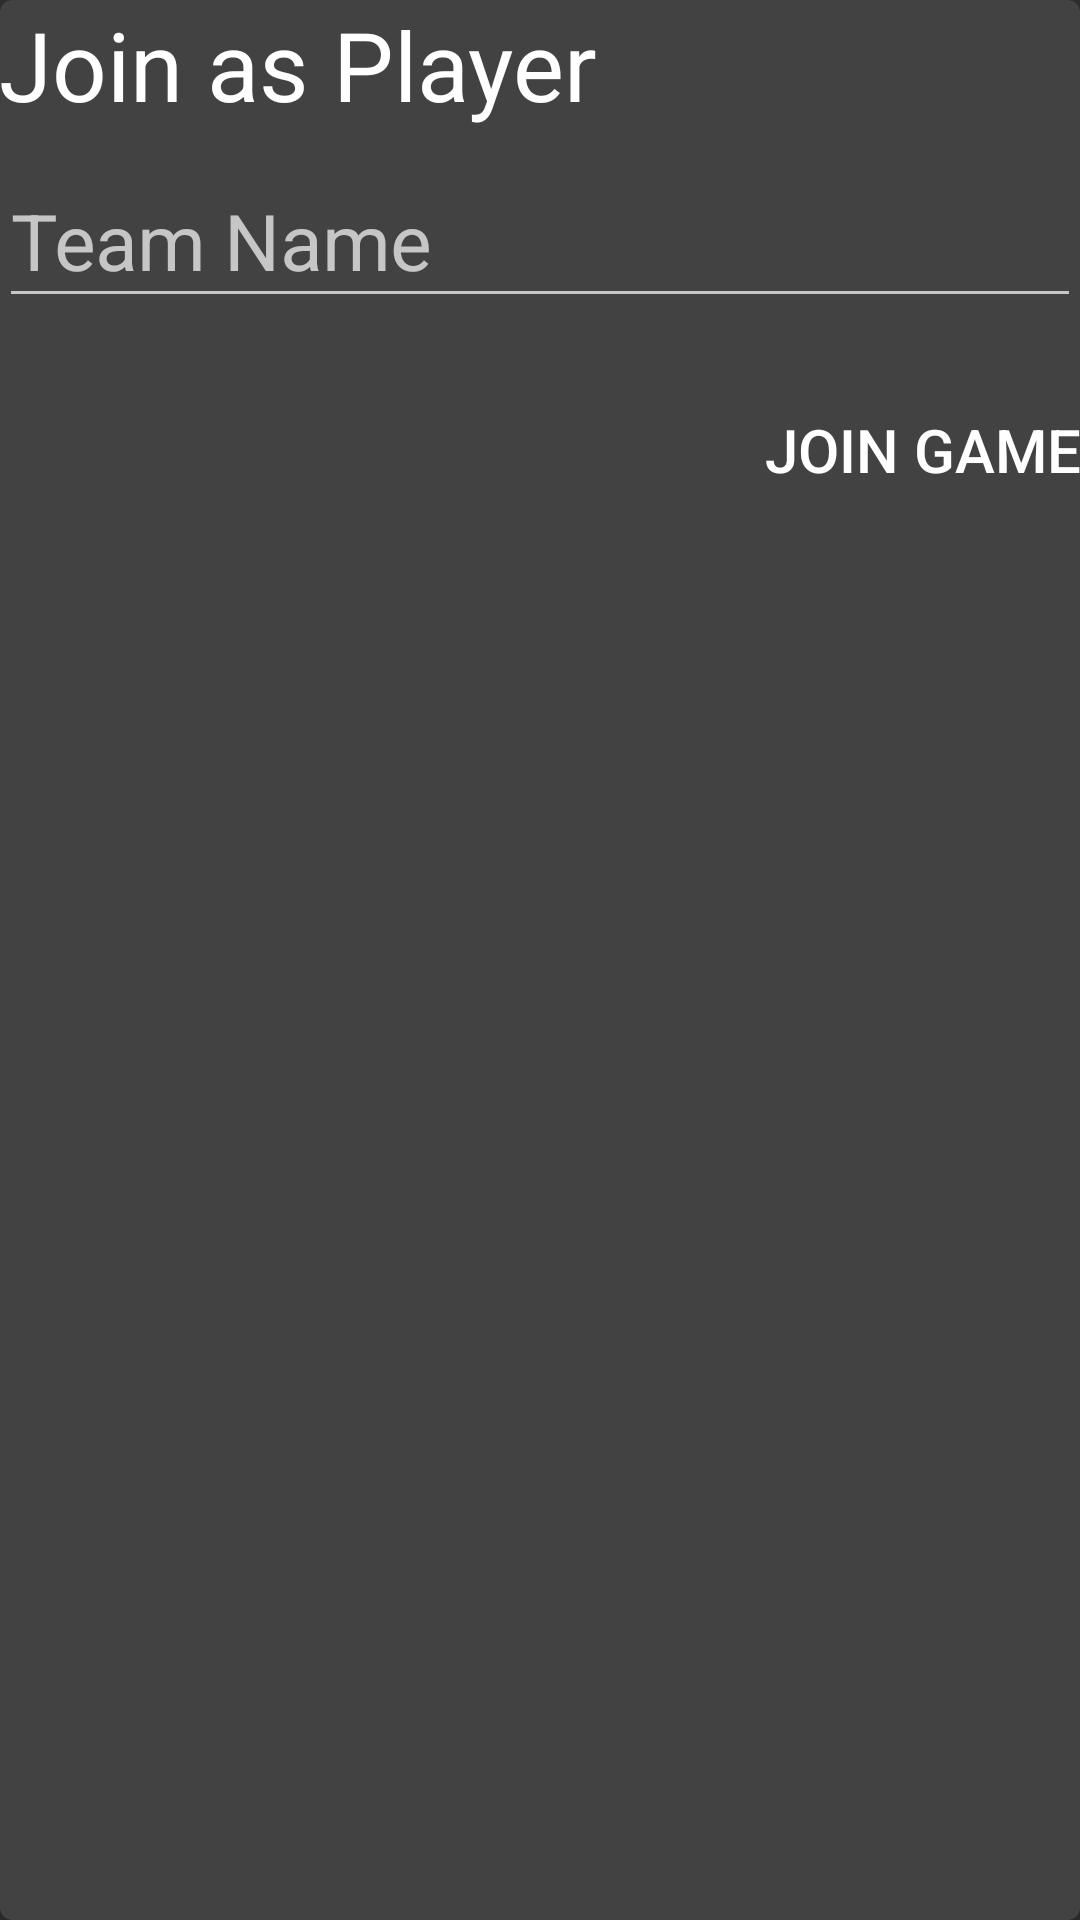

Layout XML and referenced resources for this Android screen:
<!-- AndroidManifest.xml: application theme AppTheme -->
<!-- res/layout/game_join.xml -->
<?xml version="1.0" encoding="utf-8"?>
<android.support.v7.widget.CardView xmlns:android="http://schemas.android.com/apk/res/android"
    xmlns:card_view="http://schemas.android.com/apk/res-auto"
    android:layout_width="match_parent"
    android:layout_height="wrap_content"
    card_view:cardBackgroundColor="@color/floating_background_dark"
    card_view:cardCornerRadius="4dp">

    <LinearLayout
        android:layout_width="match_parent"
        android:layout_height="match_parent"
        android:orientation="vertical"
        android:padding="@dimen/padding_large">

        <TextView
            android:layout_width="wrap_content"
            android:layout_height="wrap_content"
            android:text="@string/join_as_player"
            android:textAppearance="@style/TextAppearance.AppCompat.Large"
            android:textSize="32sp" />

        <android.support.design.widget.TextInputLayout
            android:layout_width="match_parent"
            android:layout_height="wrap_content">

            <EditText
                android:id="@+id/team_name"
                android:layout_width="fill_parent"
                android:layout_height="fill_parent"
                android:hint="@string/team_name"
                android:textAppearance="@style/TextAppearance.AppCompat.Large"
                android:textSize="26sp" />

        </android.support.design.widget.TextInputLayout>

        <Button
            android:id="@+id/button_join"
            android:layout_width="wrap_content"
            android:layout_height="wrap_content"
            android:layout_gravity="end"
            android:layout_marginTop="20dp"
            android:background="?selectableItemBackground"
            android:text="@string/join_game"
            android:textSize="20sp" />

    </LinearLayout>

</android.support.v7.widget.CardView>
<!-- resources referenced by this layout -->
<resources>
  <color name="floating_background_dark">#424242</color>
  <string name="join_as_player">Join as Player</string>
  <string name="join_game">Join Game</string>
  <string name="team_name">Team Name</string>
  <style name="AppTheme" parent="BaseTheme">
      </style>
  <style name="BaseTheme" parent="Theme.AppCompat.NoActionBar">
          <item name="colorPrimary">@color/primary</item>
          <item name="colorPrimaryDark">@color/primary_dark</item>
          <item name="colorAccent">@color/accent</item>
      </style>
  <color name="primary">#2196F3</color>
  <color name="primary_dark">#1976D2</color>
  <color name="accent">#FFC107</color>
</resources>
